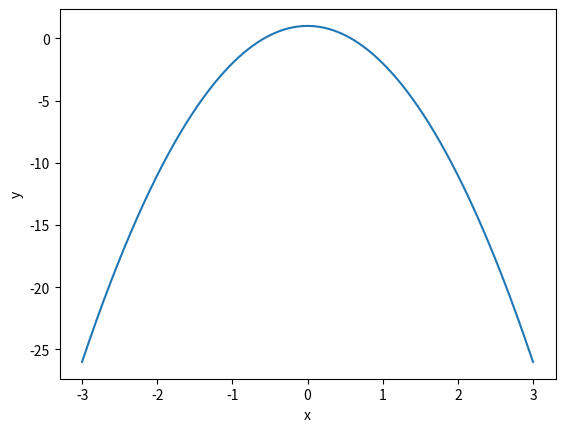

Here is the Python script that generated this plot:
import numpy as np
import matplotlib .pyplot as plt

x = np.linspace(-3, 3, 10000)


def f(x):
    return 1-3*x**2


plt.plot(x, f(x))
plt.xlabel("x")
plt.ylabel("y")
plt.show()
